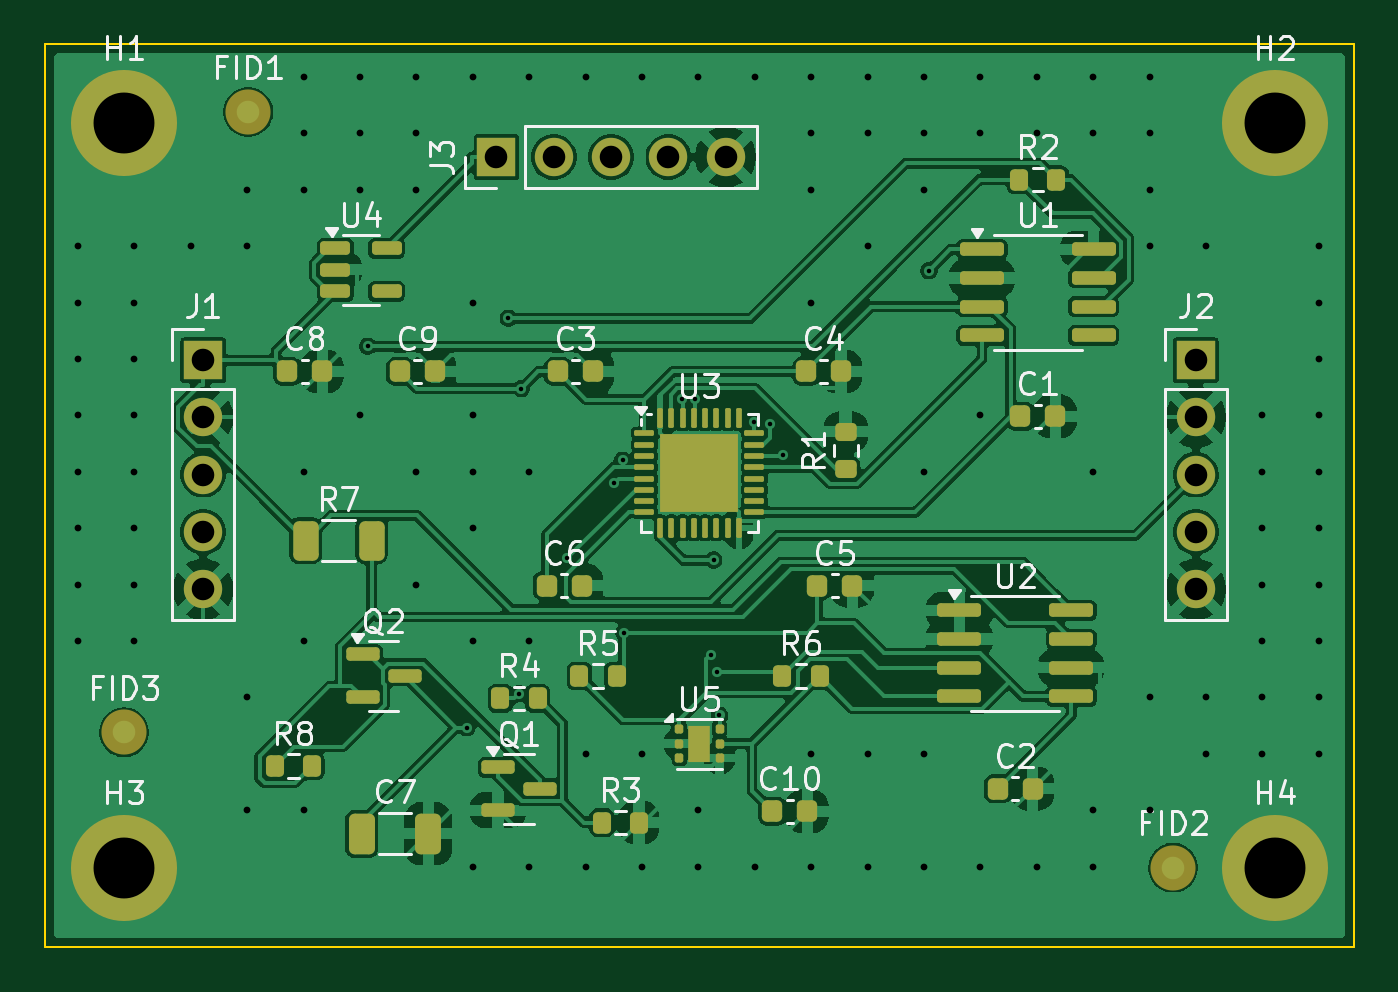
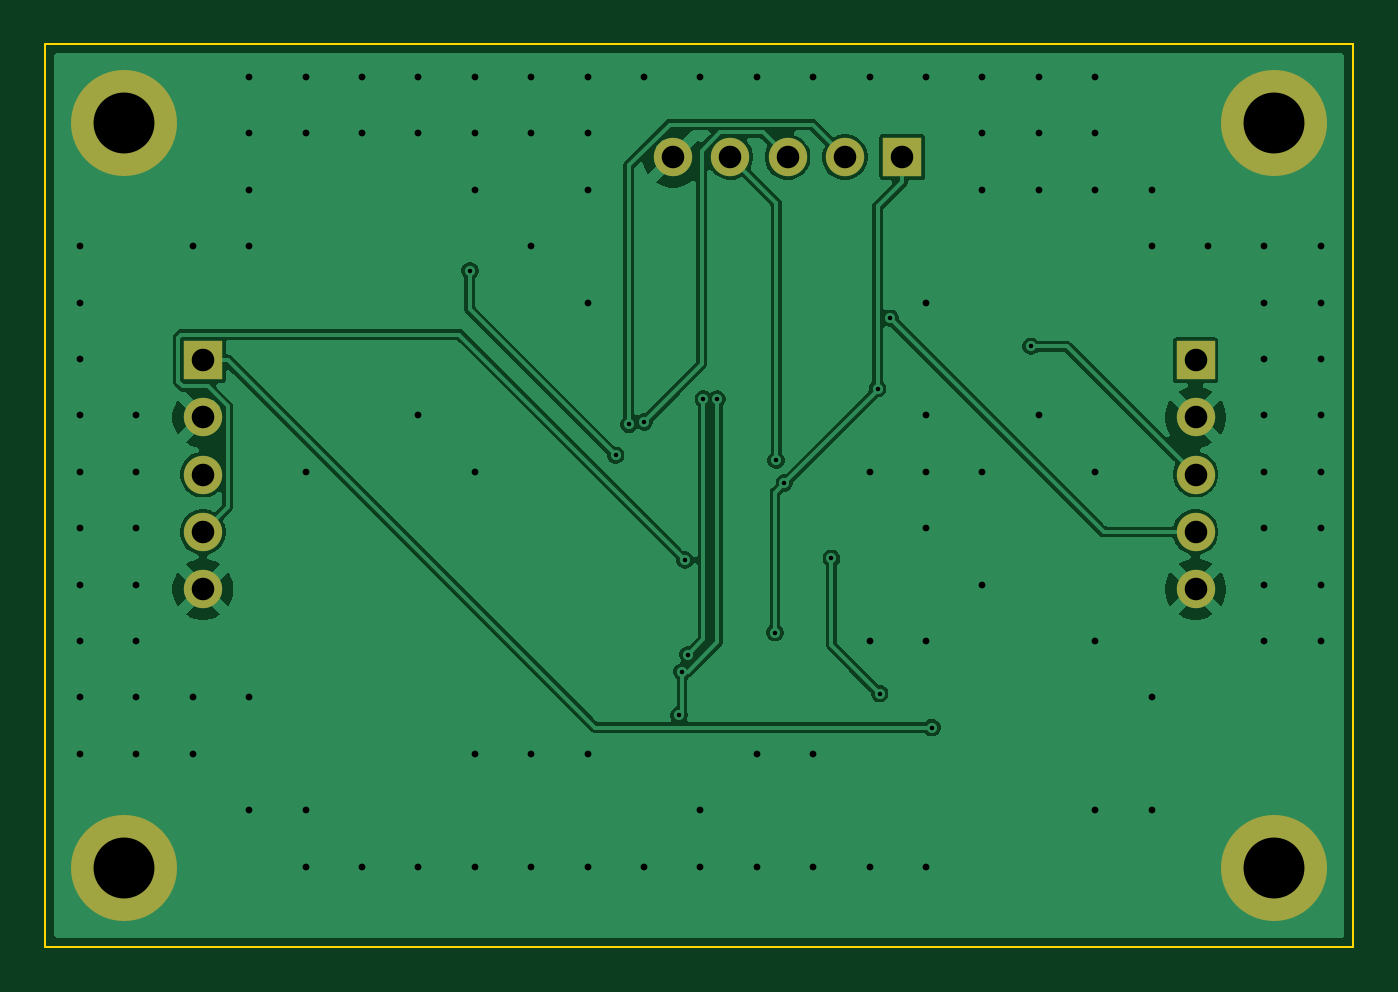
Circuit board: 10 layer files. Board 58.0 x 40.0 mm.
- bottom_copper: pib-B_Cu.gbl (48430 bytes)
- bottom_mask: pib-B_Mask.gbs (1369 bytes)
- paste: pib-B_Paste.gbp (492 bytes)
- bottom_silk: pib-B_Silkscreen.gbo (493 bytes)
- outline: pib-Edge_Cuts.gm1 (652 bytes)
- top_copper: pib-F_Cu.gtl (152982 bytes)
- top_mask: pib-F_Mask.gts (6538 bytes)
- paste: pib-F_Paste.gtp (5880 bytes)
- top_silk: pib-F_Silkscreen.gto (48047 bytes)
- drill: pib.drl (2955 bytes)

=== bottom_copper: pib-B_Cu.gbl (48430 bytes, source omitted) ===
=== bottom_mask: pib-B_Mask.gbs ===
%TF.GenerationSoftware,KiCad,Pcbnew,10.0.8-10.0.8~ubuntu24.04.1*%
%TF.CreationDate,2026-11-12T14:23:03+00:00*%
%TF.ProjectId,pib,7069622e-6b69-4636-9164-5f7063625858,v0.0.0*%
%TF.SameCoordinates,Original*%
%TF.FileFunction,Soldermask,Bot*%
%TF.FilePolarity,Negative*%
%FSLAX46Y46*%
G04 Gerber Fmt 4.6, Leading zero omitted, Abs format (unit mm)*
G04 Created by KiCad (PCBNEW 10.0.8-10.0.8~ubuntu24.04.1) date 2026-11-12 14:23:03*
%MOMM*%
%LPD*%
G01*
G04 APERTURE LIST*
%ADD10C,3.100000*%
%ADD11C,4.700000*%
%ADD12R,1.700000X1.700000*%
%ADD13C,1.700000*%
G04 APERTURE END LIST*
D10*
%TO.C,H1*%
X103500000Y-103500000D03*
D11*
X103500000Y-103500000D03*
%TD*%
D12*
%TO.C,J3*%
X120000000Y-105000000D03*
D13*
X122540000Y-105000000D03*
X125080000Y-105000000D03*
X127620000Y-105000000D03*
X130160000Y-105000000D03*
%TD*%
D10*
%TO.C,H2*%
X154500000Y-103500000D03*
D11*
X154500000Y-103500000D03*
%TD*%
D10*
%TO.C,H4*%
X154500000Y-136500000D03*
D11*
X154500000Y-136500000D03*
%TD*%
D12*
%TO.C,J2*%
X151000000Y-114000000D03*
D13*
X151000000Y-116540000D03*
X151000000Y-119080000D03*
X151000000Y-121620000D03*
X151000000Y-124160000D03*
%TD*%
D12*
%TO.C,J1*%
X107000000Y-114000000D03*
D13*
X107000000Y-116540000D03*
X107000000Y-119080000D03*
X107000000Y-121620000D03*
X107000000Y-124160000D03*
%TD*%
D10*
%TO.C,H3*%
X103500000Y-136500000D03*
D11*
X103500000Y-136500000D03*
%TD*%
M02*

=== paste: pib-B_Paste.gbp ===
%TF.GenerationSoftware,KiCad,Pcbnew,10.0.8-10.0.8~ubuntu24.04.1*%
%TF.CreationDate,2026-11-12T14:23:03+00:00*%
%TF.ProjectId,pib,7069622e-6b69-4636-9164-5f7063625858,v0.0.0*%
%TF.SameCoordinates,Original*%
%TF.FileFunction,Paste,Bot*%
%TF.FilePolarity,Positive*%
%FSLAX46Y46*%
G04 Gerber Fmt 4.6, Leading zero omitted, Abs format (unit mm)*
G04 Created by KiCad (PCBNEW 10.0.8-10.0.8~ubuntu24.04.1) date 2026-11-12 14:23:03*
%MOMM*%
%LPD*%
G01*
G04 APERTURE LIST*
G04 APERTURE END LIST*
M02*

=== bottom_silk: pib-B_Silkscreen.gbo ===
%TF.GenerationSoftware,KiCad,Pcbnew,10.0.8-10.0.8~ubuntu24.04.1*%
%TF.CreationDate,2026-11-12T14:23:03+00:00*%
%TF.ProjectId,pib,7069622e-6b69-4636-9164-5f7063625858,v0.0.0*%
%TF.SameCoordinates,Original*%
%TF.FileFunction,Legend,Bot*%
%TF.FilePolarity,Positive*%
%FSLAX46Y46*%
G04 Gerber Fmt 4.6, Leading zero omitted, Abs format (unit mm)*
G04 Created by KiCad (PCBNEW 10.0.8-10.0.8~ubuntu24.04.1) date 2026-11-12 14:23:03*
%MOMM*%
%LPD*%
G01*
G04 APERTURE LIST*
G04 APERTURE END LIST*
M02*

=== outline: pib-Edge_Cuts.gm1 ===
%TF.GenerationSoftware,KiCad,Pcbnew,10.0.8-10.0.8~ubuntu24.04.1*%
%TF.CreationDate,2026-11-12T14:23:03+00:00*%
%TF.ProjectId,pib,7069622e-6b69-4636-9164-5f7063625858,v0.0.0*%
%TF.SameCoordinates,Original*%
%TF.FileFunction,Profile,NP*%
%FSLAX46Y46*%
G04 Gerber Fmt 4.6, Leading zero omitted, Abs format (unit mm)*
G04 Created by KiCad (PCBNEW 10.0.8-10.0.8~ubuntu24.04.1) date 2026-11-12 14:23:03*
%MOMM*%
%LPD*%
G01*
G04 APERTURE LIST*
%TA.AperFunction,Profile*%
%ADD10C,0.100000*%
%TD*%
G04 APERTURE END LIST*
D10*
X100000000Y-100000000D02*
X158000000Y-100000000D01*
X158000000Y-140000000D01*
X100000000Y-140000000D01*
X100000000Y-100000000D01*
M02*

=== top_copper: pib-F_Cu.gtl (152982 bytes, source omitted) ===
=== top_mask: pib-F_Mask.gts (6538 bytes, source omitted) ===
=== paste: pib-F_Paste.gtp ===
%TF.GenerationSoftware,KiCad,Pcbnew,10.0.8-10.0.8~ubuntu24.04.1*%
%TF.CreationDate,2026-11-12T14:23:03+00:00*%
%TF.ProjectId,pib,7069622e-6b69-4636-9164-5f7063625858,v0.0.0*%
%TF.SameCoordinates,Original*%
%TF.FileFunction,Paste,Top*%
%TF.FilePolarity,Positive*%
%FSLAX46Y46*%
G04 Gerber Fmt 4.6, Leading zero omitted, Abs format (unit mm)*
G04 Created by KiCad (PCBNEW 10.0.8-10.0.8~ubuntu24.04.1) date 2026-11-12 14:23:03*
%MOMM*%
%LPD*%
G01*
G04 APERTURE LIST*
G04 Aperture macros list*
%AMRoundRect*
0 Rectangle with rounded corners*
0 $1 Rounding radius*
0 $2 $3 $4 $5 $6 $7 $8 $9 X,Y pos of 4 corners*
0 Add a 4 corners polygon primitive as box body*
4,1,4,$2,$3,$4,$5,$6,$7,$8,$9,$2,$3,0*
0 Add four circle primitives for the rounded corners*
1,1,$1+$1,$2,$3*
1,1,$1+$1,$4,$5*
1,1,$1+$1,$6,$7*
1,1,$1+$1,$8,$9*
0 Add four rect primitives between the rounded corners*
20,1,$1+$1,$2,$3,$4,$5,0*
20,1,$1+$1,$4,$5,$6,$7,0*
20,1,$1+$1,$6,$7,$8,$9,0*
20,1,$1+$1,$8,$9,$2,$3,0*%
G04 Aperture macros list end*
%ADD10RoundRect,0.225000X-0.225000X-0.250000X0.225000X-0.250000X0.225000X0.250000X-0.225000X0.250000X0*%
%ADD11RoundRect,0.200000X-0.200000X-0.275000X0.200000X-0.275000X0.200000X0.275000X-0.200000X0.275000X0*%
%ADD12RoundRect,0.250000X-0.325000X-0.650000X0.325000X-0.650000X0.325000X0.650000X-0.325000X0.650000X0*%
%ADD13RoundRect,0.150000X-0.512500X-0.150000X0.512500X-0.150000X0.512500X0.150000X-0.512500X0.150000X0*%
%ADD14RoundRect,0.150000X-0.825000X-0.150000X0.825000X-0.150000X0.825000X0.150000X-0.825000X0.150000X0*%
%ADD15RoundRect,0.250000X-0.312500X-0.625000X0.312500X-0.625000X0.312500X0.625000X-0.312500X0.625000X0*%
%ADD16RoundRect,0.150000X-0.587500X-0.150000X0.587500X-0.150000X0.587500X0.150000X-0.587500X0.150000X0*%
%ADD17RoundRect,0.160000X-0.245000X-0.160000X0.245000X-0.160000X0.245000X0.160000X-0.245000X0.160000X0*%
%ADD18RoundRect,0.093750X-0.093750X-0.106250X0.093750X-0.106250X0.093750X0.106250X-0.093750X0.106250X0*%
%ADD19RoundRect,0.232500X-0.232500X-0.232500X0.232500X-0.232500X0.232500X0.232500X-0.232500X0.232500X0*%
%ADD20RoundRect,0.062500X-0.375000X-0.062500X0.375000X-0.062500X0.375000X0.062500X-0.375000X0.062500X0*%
%ADD21RoundRect,0.062500X-0.062500X-0.375000X0.062500X-0.375000X0.062500X0.375000X-0.062500X0.375000X0*%
%ADD22RoundRect,0.200000X0.275000X-0.200000X0.275000X0.200000X-0.275000X0.200000X-0.275000X-0.200000X0*%
G04 APERTURE END LIST*
D10*
%TO.C,C9*%
X115725000Y-114500000D03*
X117275000Y-114500000D03*
%TD*%
D11*
%TO.C,R3*%
X124675000Y-134500000D03*
X126325000Y-134500000D03*
%TD*%
D12*
%TO.C,C7*%
X114025000Y-135000000D03*
X116975000Y-135000000D03*
%TD*%
D10*
%TO.C,C4*%
X133725000Y-114500000D03*
X135275000Y-114500000D03*
%TD*%
%TO.C,C1*%
X143225000Y-116500000D03*
X144775000Y-116500000D03*
%TD*%
D13*
%TO.C,U4*%
X112862500Y-109050000D03*
X112862500Y-110000000D03*
X112862500Y-110950000D03*
X115137500Y-110950000D03*
X115137500Y-109050000D03*
%TD*%
D10*
%TO.C,C10*%
X132225000Y-134000000D03*
X133775000Y-134000000D03*
%TD*%
D14*
%TO.C,U1*%
X141525000Y-109095000D03*
X141525000Y-110365000D03*
X141525000Y-111635000D03*
X141525000Y-112905000D03*
X146475000Y-112905000D03*
X146475000Y-111635000D03*
X146475000Y-110365000D03*
X146475000Y-109095000D03*
%TD*%
D10*
%TO.C,C8*%
X110725000Y-114500000D03*
X112275000Y-114500000D03*
%TD*%
%TO.C,C2*%
X142225000Y-133000000D03*
X143775000Y-133000000D03*
%TD*%
D15*
%TO.C,R7*%
X111537500Y-122000000D03*
X114462500Y-122000000D03*
%TD*%
D10*
%TO.C,C6*%
X122225000Y-124000000D03*
X123775000Y-124000000D03*
%TD*%
D11*
%TO.C,R5*%
X123675000Y-128000000D03*
X125325000Y-128000000D03*
%TD*%
D16*
%TO.C,Q2*%
X114062500Y-127050000D03*
X114062500Y-128950000D03*
X115937500Y-128000000D03*
%TD*%
D17*
%TO.C,U5*%
X129000000Y-130600000D03*
X129000000Y-131400000D03*
D18*
X128112500Y-130350000D03*
X128112500Y-131000000D03*
X128112500Y-131650000D03*
X129887500Y-131650000D03*
X129887500Y-131000000D03*
X129887500Y-130350000D03*
%TD*%
D14*
%TO.C,U2*%
X140525000Y-125095000D03*
X140525000Y-126365000D03*
X140525000Y-127635000D03*
X140525000Y-128905000D03*
X145475000Y-128905000D03*
X145475000Y-127635000D03*
X145475000Y-126365000D03*
X145475000Y-125095000D03*
%TD*%
D11*
%TO.C,R6*%
X132675000Y-128000000D03*
X134325000Y-128000000D03*
%TD*%
D19*
%TO.C,U3*%
X127850000Y-117850000D03*
X127850000Y-119000000D03*
X127850000Y-120150000D03*
X129000000Y-117850000D03*
X129000000Y-119000000D03*
X129000000Y-120150000D03*
X130150000Y-117850000D03*
X130150000Y-119000000D03*
X130150000Y-120150000D03*
D20*
X126562500Y-117250000D03*
X126562500Y-117750000D03*
X126562500Y-118250000D03*
X126562500Y-118750000D03*
X126562500Y-119250000D03*
X126562500Y-119750000D03*
X126562500Y-120250000D03*
X126562500Y-120750000D03*
D21*
X127250000Y-121437500D03*
X127750000Y-121437500D03*
X128250000Y-121437500D03*
X128750000Y-121437500D03*
X129250000Y-121437500D03*
X129750000Y-121437500D03*
X130250000Y-121437500D03*
X130750000Y-121437500D03*
D20*
X131437500Y-120750000D03*
X131437500Y-120250000D03*
X131437500Y-119750000D03*
X131437500Y-119250000D03*
X131437500Y-118750000D03*
X131437500Y-118250000D03*
X131437500Y-117750000D03*
X131437500Y-117250000D03*
D21*
X130750000Y-116562500D03*
X130250000Y-116562500D03*
X129750000Y-116562500D03*
X129250000Y-116562500D03*
X128750000Y-116562500D03*
X128250000Y-116562500D03*
X127750000Y-116562500D03*
X127250000Y-116562500D03*
%TD*%
D11*
%TO.C,R8*%
X110175000Y-132000000D03*
X111825000Y-132000000D03*
%TD*%
D10*
%TO.C,C3*%
X122725000Y-114500000D03*
X124275000Y-114500000D03*
%TD*%
D11*
%TO.C,R4*%
X120175000Y-129000000D03*
X121825000Y-129000000D03*
%TD*%
D10*
%TO.C,C5*%
X134225000Y-124000000D03*
X135775000Y-124000000D03*
%TD*%
D16*
%TO.C,Q1*%
X120062500Y-132050000D03*
X120062500Y-133950000D03*
X121937500Y-133000000D03*
%TD*%
D22*
%TO.C,R1*%
X135500000Y-118825000D03*
X135500000Y-117175000D03*
%TD*%
D11*
%TO.C,R2*%
X143175000Y-106000000D03*
X144825000Y-106000000D03*
%TD*%
M02*

=== top_silk: pib-F_Silkscreen.gto (48047 bytes, source omitted) ===
=== drill: pib.drl ===
M48
; DRILL file KiCad 10.0.8-10.0.8~ubuntu24.04.1 date 2026-11-12T14:23:03
; FORMAT={-:-/ absolute / metric / decimal}
; #@! TF.CreationDate,2026-11-12T14:23:03+00:00
; #@! TF.GenerationSoftware,Kicad,Pcbnew,10.0.8-10.0.8~ubuntu24.04.1
; #@! TF.FileFunction,MixedPlating,1,4
FMAT,2
METRIC
; #@! TA.AperFunction,Plated,PTH,ViaDrill
T1C0.200
; #@! TA.AperFunction,Plated,PTH,ViaDrill
T2C0.300
; #@! TA.AperFunction,Plated,PTH,ComponentDrill
T3C1.000
; #@! TA.AperFunction,Plated,PTH,ComponentDrill
T4C2.700
%
G90
G05
T1
X114.293Y-113.387
X118.687Y-130.29
X120.531Y-112.149
X121.0Y-128.781
X121.096Y-115.26
X123.138Y-122.784
X125.224Y-119.453
X125.589Y-118.445
X125.643Y-126.084
X128.207Y-115.73
X128.819Y-115.723
X129.501Y-127.064
X129.628Y-122.869
X129.762Y-127.816
X129.887Y-129.743
X131.438Y-116.737
X132.117Y-116.851
X132.698Y-118.218
X139.166Y-110.041
T2
X101.45Y-108.95
X101.45Y-111.45
X101.45Y-113.95
X101.45Y-116.45
X101.45Y-118.95
X101.45Y-121.45
X101.45Y-123.95
X101.45Y-126.45
X103.95Y-108.95
X103.95Y-111.45
X103.95Y-113.95
X103.95Y-116.45
X103.95Y-118.95
X103.95Y-121.45
X103.95Y-123.95
X103.95Y-126.45
X106.45Y-108.95
X108.95Y-106.45
X108.95Y-108.95
X108.95Y-128.95
X108.95Y-133.95
X111.45Y-101.45
X111.45Y-103.95
X111.45Y-106.45
X111.45Y-118.95
X111.45Y-126.45
X111.45Y-133.95
X113.95Y-101.45
X113.95Y-103.95
X113.95Y-106.45
X113.95Y-116.45
X116.45Y-101.45
X116.45Y-103.95
X116.45Y-106.45
X116.45Y-118.95
X116.45Y-123.95
X118.95Y-101.45
X118.95Y-111.45
X118.95Y-116.45
X118.95Y-118.95
X118.95Y-121.45
X118.95Y-126.45
X118.95Y-136.45
X121.45Y-101.45
X121.45Y-118.95
X121.45Y-126.45
X121.45Y-136.45
X123.95Y-101.45
X123.95Y-131.45
X123.95Y-136.45
X126.45Y-101.45
X126.45Y-131.45
X126.45Y-136.45
X128.95Y-101.45
X128.95Y-133.95
X128.95Y-136.45
X131.45Y-101.45
X131.45Y-136.45
X133.95Y-101.45
X133.95Y-103.95
X133.95Y-106.45
X133.95Y-111.45
X133.95Y-131.45
X133.95Y-136.45
X136.45Y-101.45
X136.45Y-103.95
X136.45Y-108.95
X136.45Y-131.45
X136.45Y-136.45
X138.95Y-101.45
X138.95Y-103.95
X138.95Y-106.45
X138.95Y-118.95
X138.95Y-131.45
X138.95Y-136.45
X141.45Y-101.45
X141.45Y-103.95
X141.45Y-116.45
X141.45Y-136.45
X143.95Y-101.45
X143.95Y-103.95
X143.95Y-136.45
X146.45Y-101.45
X146.45Y-103.95
X146.45Y-118.95
X146.45Y-133.95
X146.45Y-136.45
X148.95Y-101.45
X148.95Y-103.95
X148.95Y-106.45
X148.95Y-108.95
X148.95Y-128.95
X148.95Y-133.95
X151.45Y-108.95
X151.45Y-128.95
X151.45Y-131.45
X153.95Y-116.45
X153.95Y-118.95
X153.95Y-121.45
X153.95Y-123.95
X153.95Y-126.45
X153.95Y-128.95
X153.95Y-131.45
X156.45Y-108.95
X156.45Y-111.45
X156.45Y-113.95
X156.45Y-116.45
X156.45Y-118.95
X156.45Y-121.45
X156.45Y-123.95
X156.45Y-126.45
X156.45Y-128.95
X156.45Y-131.45
T3
X107.0Y-114.0
X107.0Y-116.54
X107.0Y-119.08
X107.0Y-121.62
X107.0Y-124.16
X120.0Y-105.0
X122.54Y-105.0
X125.08Y-105.0
X127.62Y-105.0
X130.16Y-105.0
X151.0Y-114.0
X151.0Y-116.54
X151.0Y-119.08
X151.0Y-121.62
X151.0Y-124.16
T4
X103.5Y-103.5
X103.5Y-136.5
X154.5Y-103.5
X154.5Y-136.5
M30
